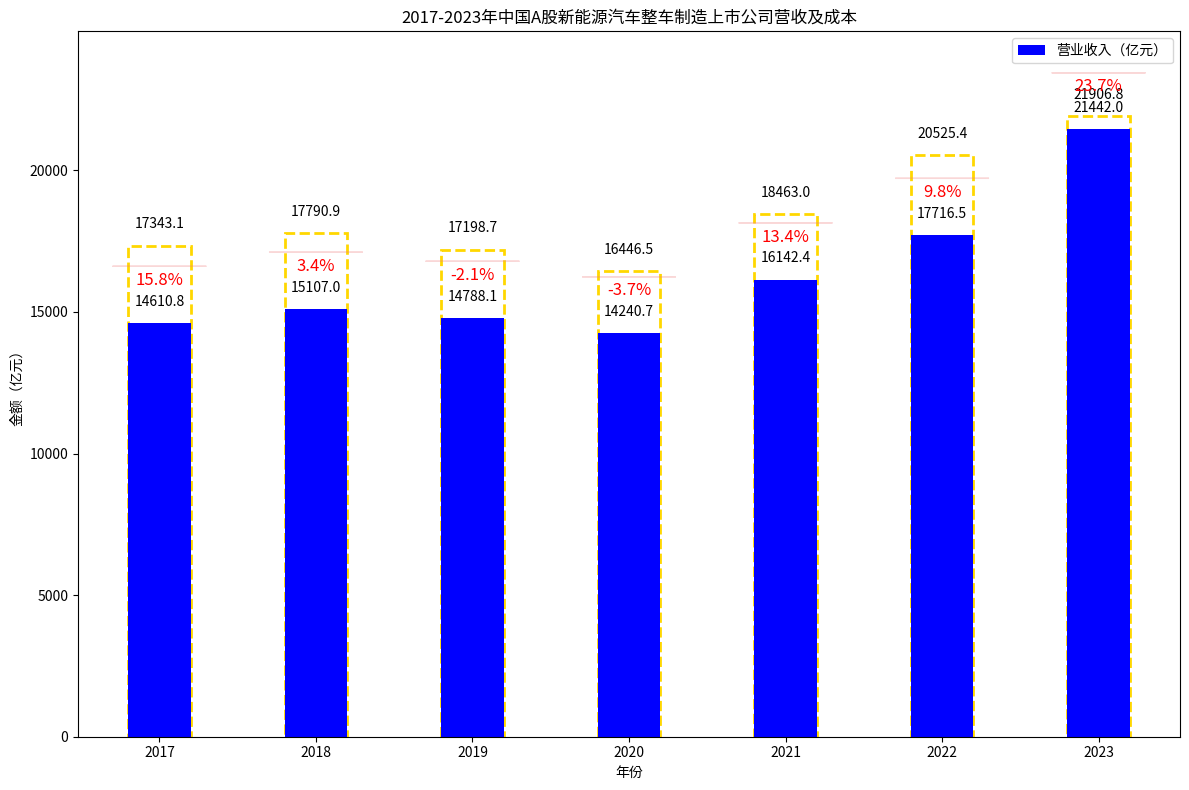

Here is the Python script that generated this plot:
import matplotlib.pyplot as plt
import numpy as np

# 年份
years = ["2017", "2018", "2019", "2020", "2021", "2022", "2023"]
# 营业成本（亿元）
operating_cost = [17343.1, 17790.9, 17198.7, 16446.5, 18463.0, 20525.4, 21906.8]
# 营业收入（亿元）
operating_revenue = [14610.8, 15107.0, 14788.1, 14240.7, 16142.4, 17716.5, 21442.0]
# 营收增长率（%）
revenue_growth = [15.8, 3.4, -2.1, -3.7, 13.4, 9.8, 23.7]

x = np.arange(len(years))

fig, ax = plt.subplots(figsize=(12, 8))

# 绘制营业成本（黄色虚线框模拟，先画成本的背景框）
for i in range(len(years)):
    # 绘制黄色虚线矩形框
    rect = plt.Rectangle((x[i] - 0.2, 0), 0.4, operating_cost[i], fill=False, edgecolor='gold', linestyle='--', linewidth=2)
    ax.add_patch(rect)
    # 标注营业成本数值
    ax.text(x[i], operating_cost[i] + 500, f'{operating_cost[i]}', ha='center', va='bottom')

# 绘制营业收入柱状图
bars = ax.bar(x, operating_revenue, color='blue', label='营业收入（亿元）', width=0.4)
# 标注营业收入数值
for i, rev in enumerate(operating_revenue):
    ax.text(i, rev + 500, f'{rev}', ha='center', va='bottom')

# 绘制营收增长率环形标注（近似模拟，用文本在上方显示）
for i, growth in enumerate(revenue_growth):
    # 环形标注位置在柱子上方，用圆形背景突出（简化处理）
    circle = plt.Circle((x[i], operating_revenue[i] + 2000), 0.3, color='lightcoral', alpha=0.3)
    ax.add_artist(circle)
    ax.text(x[i], operating_revenue[i] + 1500, f'{growth}%', ha='center', va='center', fontsize=12, color='red')

ax.set_ylabel('金额（亿元）')
ax.set_xlabel('年份')
ax.set_xticks(x)
ax.set_xticklabels(years)
ax.legend()
ax.set_title('2017-2023年中国A股新能源汽车整车制造上市公司营收及成本')

plt.ylim(0, max(operating_cost) + 3000)  # 调整 y 轴范围容纳标注
plt.tight_layout()
plt.show()
